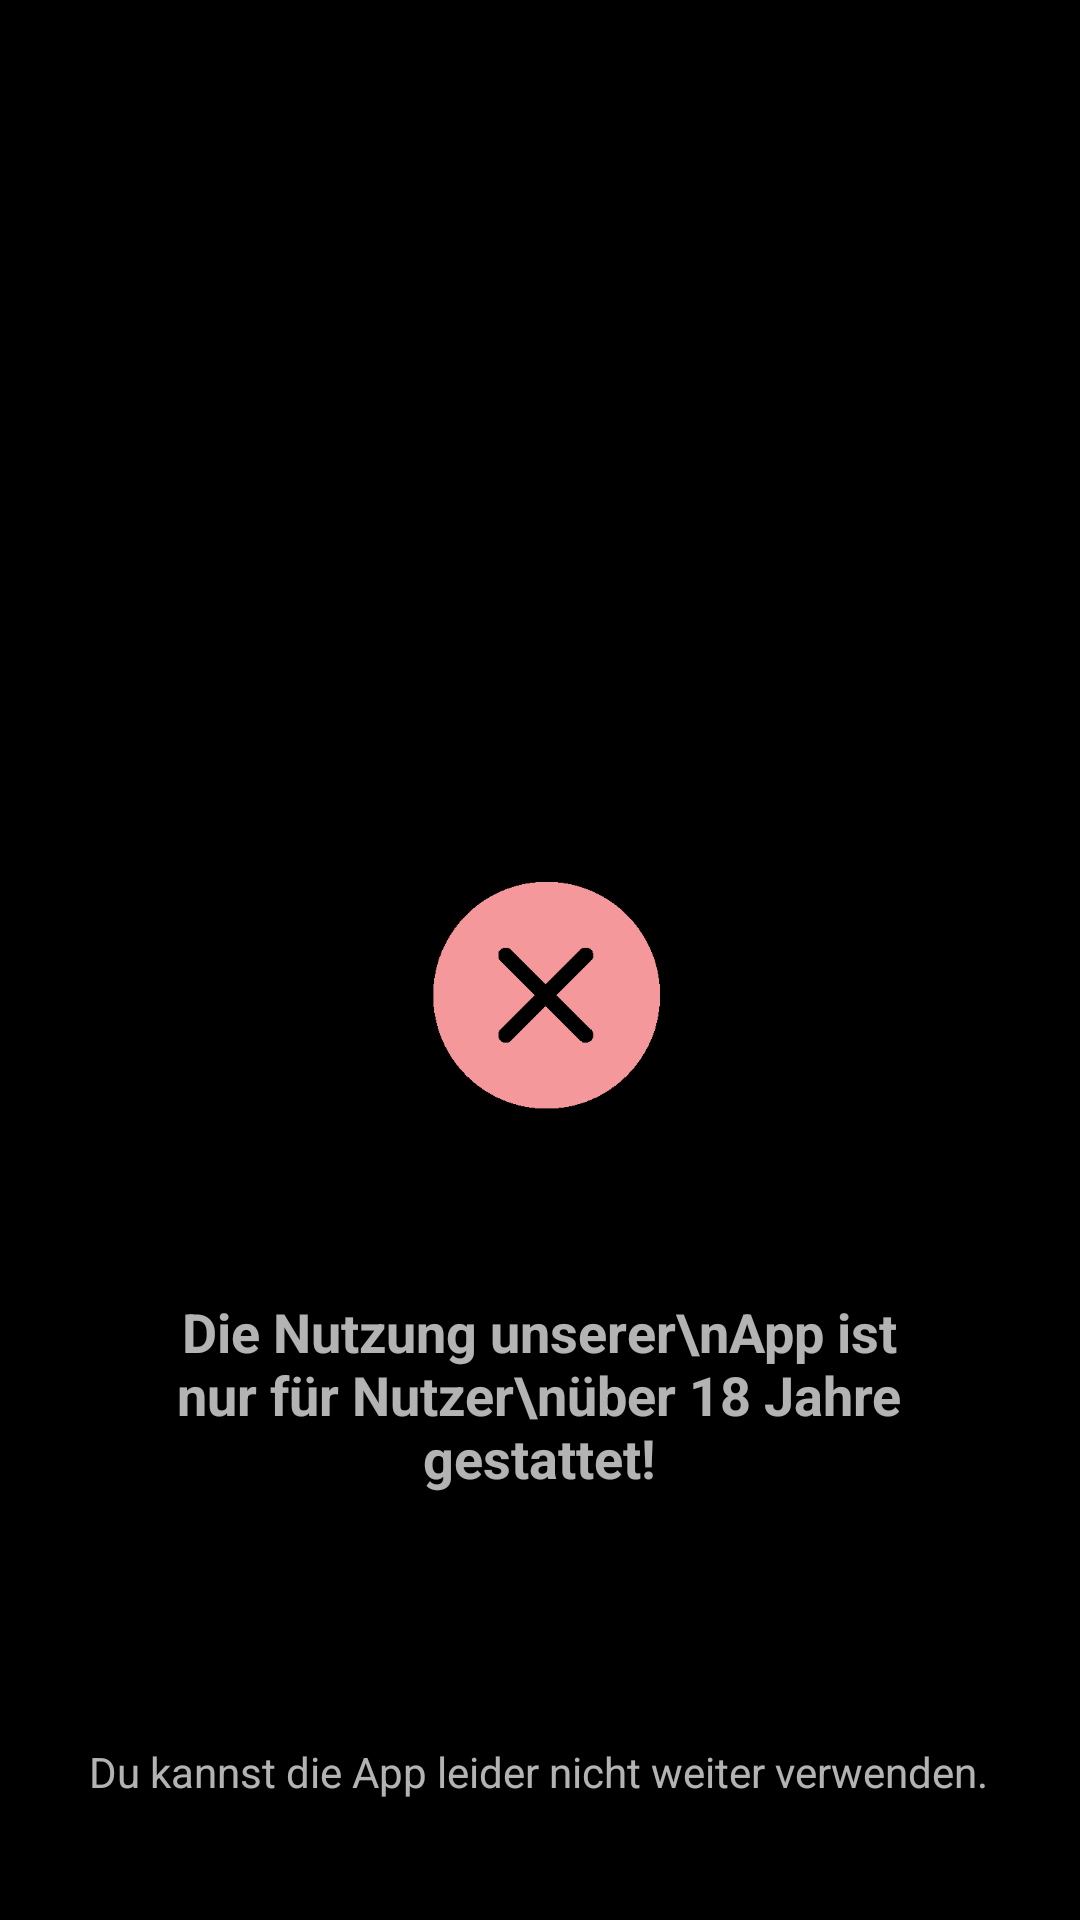

Here is an Android app screen rendered from its layout file. Give the layout XML and the strings, colors and styles it references.
<!-- AndroidManifest.xml: application theme Theme.PreGamer -->
<!-- res/layout/underage.xml -->
<?xml version="1.0" encoding="utf-8"?>
<androidx.constraintlayout.widget.ConstraintLayout xmlns:android="http://schemas.android.com/apk/res/android"
    xmlns:app="http://schemas.android.com/apk/res-auto"
    xmlns:tools="http://schemas.android.com/tools"
    android:id="@+id/underage"
    android:layout_width="match_parent"
    android:layout_height="match_parent"
    tools:context=".Start">


    <TextView
        android:id="@+id/too_young"
        android:layout_width="270sp"
        android:layout_height="wrap_content"
        android:layout_marginTop="20dp"
        android:ems="10"
        android:gravity="center|top"
        android:inputType="textMultiLine"
        android:text="Die Nutzung unserer\nApp ist nur für Nutzer\nüber 18 Jahre gestattet!"
        android:textSize="18sp"
        android:textStyle="bold"
        app:layout_constraintEnd_toEndOf="parent"
        app:layout_constraintHorizontal_bias="0.496"
        app:layout_constraintStart_toStartOf="parent"
        app:layout_constraintTop_toBottomOf="@+id/rejected" />

    <ImageView
        android:id="@+id/rejected"
        android:layout_width="157dp"
        android:layout_height="163dp"
        android:layout_marginTop="20dp"
        app:layout_constraintBottom_toBottomOf="parent"
        app:layout_constraintEnd_toEndOf="parent"
        app:layout_constraintHorizontal_bias="0.5"
        app:layout_constraintStart_toStartOf="parent"
        app:layout_constraintTop_toTopOf="parent"
        app:srcCompat="@drawable/rejected" />

    <TextView
        android:id="@+id/close_the_app"
        android:layout_width="wrap_content"
        android:layout_height="wrap_content"
        android:layout_marginBottom="40dp"
        android:text="Du kannst die App leider nicht weiter verwenden."
        app:layout_constraintBottom_toBottomOf="parent"
        app:layout_constraintEnd_toEndOf="parent"
        app:layout_constraintHorizontal_bias="0.495"
        app:layout_constraintStart_toStartOf="parent" />


</androidx.constraintlayout.widget.ConstraintLayout>
<!-- resources referenced by this layout -->
<resources>
  <!-- drawable rejected: png bitmap (drawable, 5298 bytes) -->
  <style name="Theme.PreGamer" parent="Theme.MaterialComponents.NoActionBar">
          
          <item name="colorPrimary">@color/black_our</item>
          <item name="colorPrimaryVariant">@color/purple_our</item>
          <item name="colorOnPrimary">@color/white</item>
          
          <item name="colorSecondary">@color/blue_our</item>
          <item name="colorSecondaryVariant">@color/teal_700</item>
          <item name="colorOnSecondary">@color/black</item>
          
          <item name="android:statusBarColor" tools:targetApi="l">@color/black_our</item>
          
          <item name="android:background">@color/black_our</item>
      </style>
  <color name="black_our">#000000</color>
  <color name="purple_our">#DAC4F7</color>
  <color name="white">#FFFFFFFF</color>
  <color name="blue_our">#ACECF7</color>
  <color name="teal_700">#FF018786</color>
  <color name="black">#FF000000</color>
</resources>
